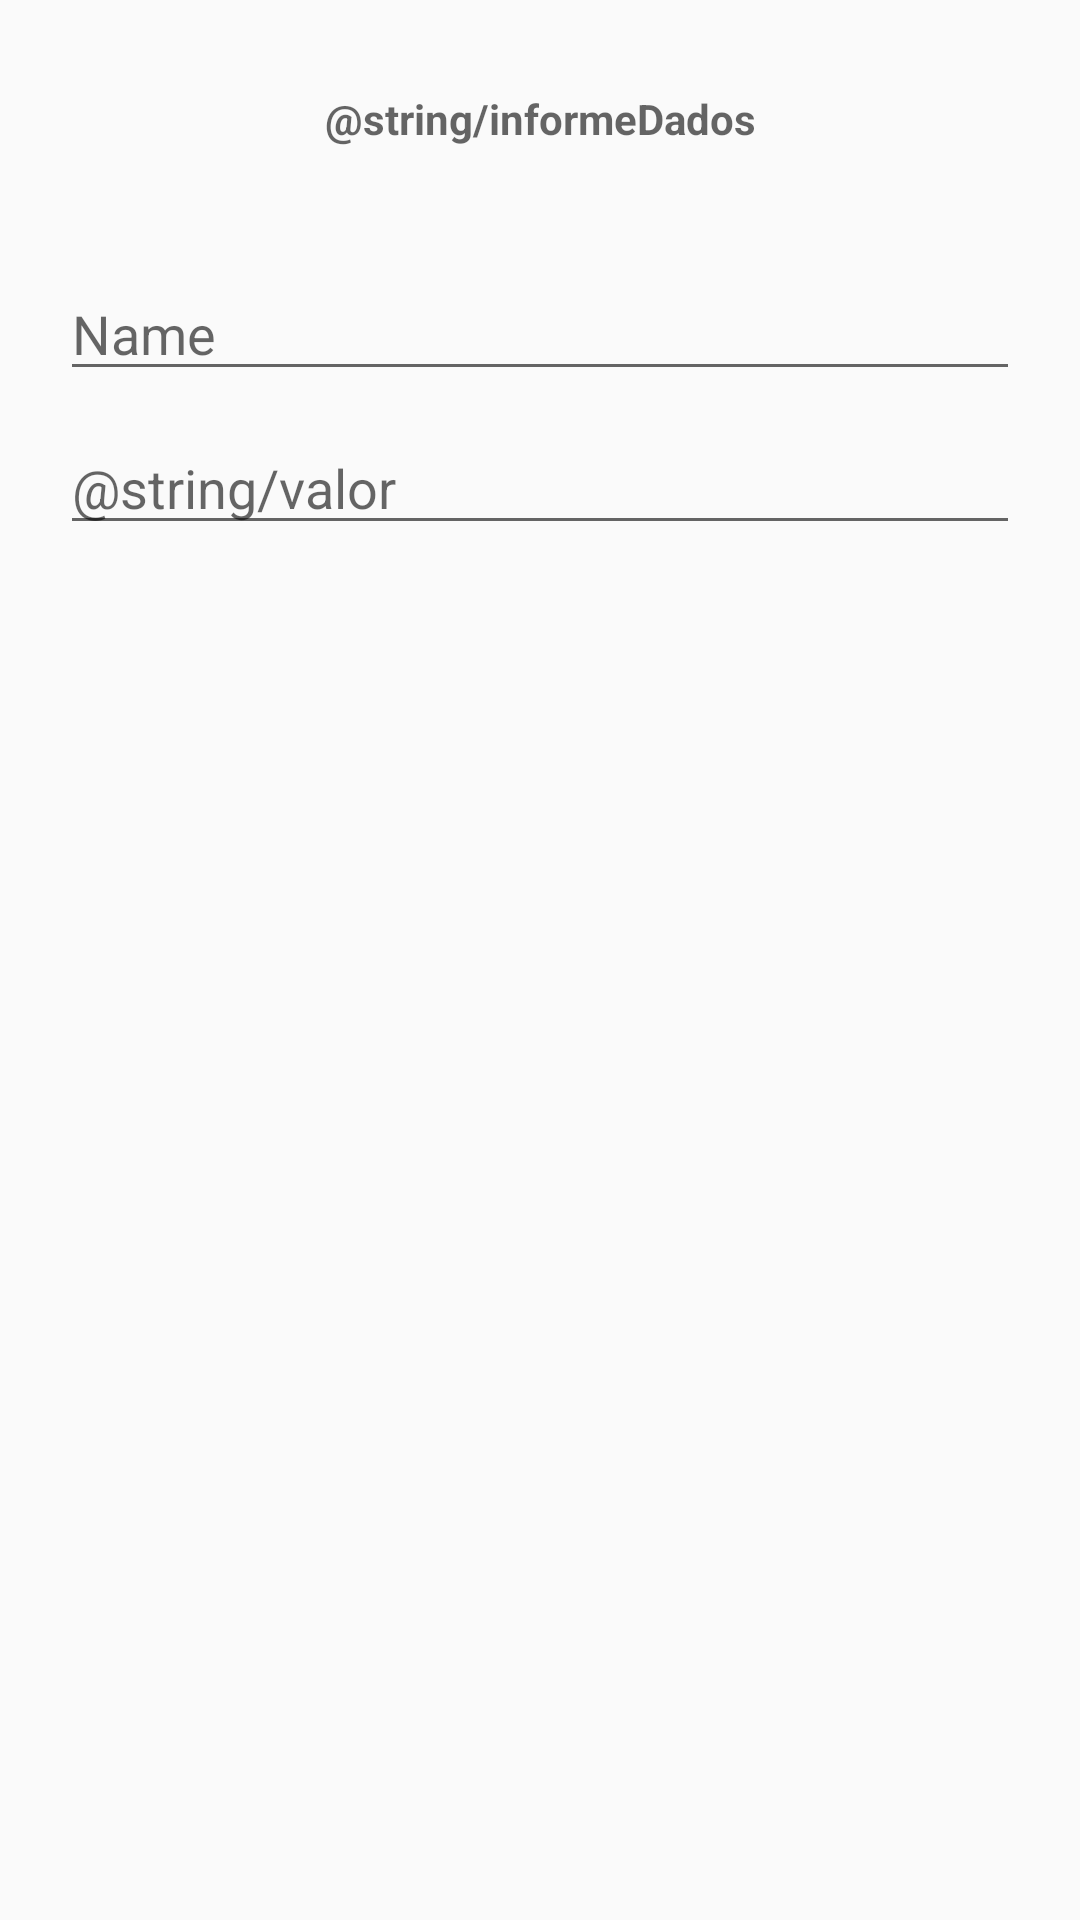

Write the Android layout XML for this screen, with the resource values it uses.
<!-- AndroidManifest.xml: application theme AppTheme.NoActionBar -->
<!-- res/layout/activity_cadastro_administrador.xml -->
<ScrollView xmlns:android="http://schemas.android.com/apk/res/android"
    xmlns:tools="http://schemas.android.com/tools"
    android:layout_width="match_parent"
    android:layout_height="match_parent">

    <LinearLayout xmlns:android="http://schemas.android.com/apk/res/android"
        xmlns:tools="http://schemas.android.com/tools"
        android:layout_width="match_parent"
        android:layout_height="match_parent"
        android:orientation="vertical"
        tools:context=".servico.ServicoActivity">

        <TextView
            android:layout_width="match_parent"
            android:layout_height="wrap_content"
            android:layout_margin="20dp"
            android:hint="@string/informeDados"
            android:padding="10dp"
            android:textAlignment="center"
            android:textColor="#000"
            android:textStyle="bold" />

        <EditText
            android:layout_width="match_parent"
            android:layout_height="wrap_content"
            android:layout_marginLeft="20dp"
            android:layout_marginRight="20dp"
            android:layout_marginTop="10dp"
            android:hint="@string/nome" />

        <EditText
            android:layout_width="match_parent"
            android:layout_height="wrap_content"
            android:layout_marginLeft="20dp"
            android:layout_marginRight="20dp"
            android:layout_marginTop="10dp"
            android:hint="@string/valor" />

    </LinearLayout>

</ScrollView>
<!-- resources referenced by this layout -->
<resources>
  <string name="informeDados">Insira seus dados</string>
  <string name="nome">Name</string>
  <string name="valor">Valor</string>
  <style name="AppTheme.NoActionBar">
          <item name="windowActionBar">false</item>
          <item name="windowNoTitle">true</item>
      </style>
</resources>
